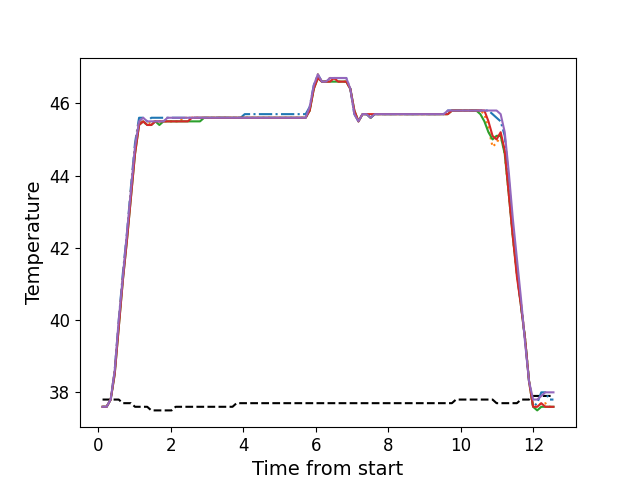

Values plotted in this chart, from the file beside it:
, times, neutral, z1, z2, z3, z4, z5
0, 0.117, 37.8, 37.6, 37.6, 37.6, 37.6, 37.6
1, 0.229, 37.8, 37.6, 37.6, 37.6, 37.6, 37.6
2, 0.341, 37.8, 37.8, 37.8, 37.8, 37.8, 37.8
3, 0.452, 37.8, 38.6, 38.6, 38.5, 38.5, 38.6
4, 0.5641, 37.8, 40.0, 39.9, 39.8, 39.8, 40.0
5, 0.6771, 37.7, 41.3, 41.2, 41.1, 41.1, 41.2
6, 0.7891, 37.7, 42.4, 42.3, 42.2, 42.2, 42.4
7, 0.9005, 37.7, 43.7, 43.6, 43.4, 43.4, 43.6
8, 1.012, 37.6, 44.9, 44.8, 44.6, 44.6, 44.8
9, 1.124, 37.6, 45.6, 45.5, 45.4, 45.4, 45.5
10, 1.237, 37.6, 45.6, 45.5, 45.5, 45.5, 45.6
11, 1.349, 37.6, 45.5, 45.4, 45.4, 45.4, 45.5
12, 1.461, 37.5, 45.6, 45.5, 45.4, 45.4, 45.5
13, 1.573, 37.5, 45.6, 45.5, 45.5, 45.5, 45.5
14, 1.685, 37.5, 45.6, 45.5, 45.4, 45.5, 45.5
15, 1.796, 37.5, 45.6, 45.5, 45.5, 45.5, 45.5
16, 1.909, 37.5, 45.6, 45.5, 45.5, 45.5, 45.6
17, 2.02, 37.5, 45.6, 45.5, 45.5, 45.5, 45.6
18, 2.134, 37.6, 45.6, 45.5, 45.5, 45.5, 45.6
19, 2.246, 37.6, 45.6, 45.5, 45.5, 45.5, 45.6
20, 2.357, 37.6, 45.6, 45.6, 45.5, 45.5, 45.6
21, 2.47, 37.6, 45.6, 45.6, 45.5, 45.5, 45.6
22, 2.582, 37.6, 45.6, 45.6, 45.5, 45.6, 45.6
23, 2.694, 37.6, 45.6, 45.6, 45.5, 45.6, 45.6
24, 2.806, 37.6, 45.6, 45.6, 45.5, 45.6, 45.6
25, 2.918, 37.6, 45.6, 45.6, 45.6, 45.6, 45.6
26, 3.03, 37.6, 45.6, 45.6, 45.6, 45.6, 45.6
27, 3.143, 37.6, 45.6, 45.6, 45.6, 45.6, 45.6
28, 3.254, 37.6, 45.6, 45.6, 45.6, 45.6, 45.6
29, 3.366, 37.6, 45.6, 45.6, 45.6, 45.6, 45.6
30, 3.479, 37.6, 45.6, 45.6, 45.6, 45.6, 45.6
31, 3.591, 37.6, 45.6, 45.6, 45.6, 45.6, 45.6
32, 3.702, 37.6, 45.6, 45.6, 45.6, 45.6, 45.6
33, 3.814, 37.7, 45.6, 45.6, 45.6, 45.6, 45.6
34, 3.926, 37.7, 45.6, 45.6, 45.6, 45.6, 45.6
35, 4.039, 37.7, 45.7, 45.6, 45.6, 45.6, 45.6
36, 4.15, 37.7, 45.7, 45.6, 45.6, 45.6, 45.6
37, 4.262, 37.7, 45.7, 45.6, 45.6, 45.6, 45.6
38, 4.374, 37.7, 45.7, 45.6, 45.6, 45.6, 45.6
39, 4.486, 37.7, 45.7, 45.6, 45.6, 45.6, 45.6
40, 4.598, 37.7, 45.7, 45.6, 45.6, 45.6, 45.6
41, 4.71, 37.7, 45.7, 45.6, 45.6, 45.6, 45.6
42, 4.823, 37.7, 45.7, 45.6, 45.6, 45.6, 45.6
43, 4.935, 37.7, 45.7, 45.6, 45.6, 45.6, 45.6
44, 5.047, 37.7, 45.7, 45.6, 45.6, 45.6, 45.6
45, 5.159, 37.7, 45.7, 45.6, 45.6, 45.6, 45.6
46, 5.271, 37.7, 45.7, 45.6, 45.6, 45.6, 45.6
47, 5.383, 37.7, 45.7, 45.6, 45.6, 45.6, 45.6
48, 5.496, 37.7, 45.7, 45.6, 45.6, 45.6, 45.6
49, 5.607, 37.7, 45.7, 45.6, 45.6, 45.6, 45.6
50, 5.719, 37.7, 45.7, 45.6, 45.6, 45.6, 45.6
51, 5.831, 37.7, 45.9, 45.8, 45.8, 45.8, 45.9
52, 5.944, 37.7, 46.5, 46.4, 46.4, 46.4, 46.5
53, 6.055, 37.7, 46.8, 46.8, 46.7, 46.7, 46.8
54, 6.168, 37.7, 46.6, 46.6, 46.6, 46.6, 46.6
55, 6.28, 37.7, 46.6, 46.6, 46.6, 46.6, 46.6
56, 6.392, 37.7, 46.7, 46.7, 46.6, 46.6, 46.7
57, 6.503, 37.7, 46.7, 46.7, 46.6, 46.7, 46.7
58, 6.616, 37.7, 46.7, 46.6, 46.6, 46.6, 46.7
59, 6.728, 37.7, 46.7, 46.6, 46.6, 46.6, 46.7
... 52 more rows
